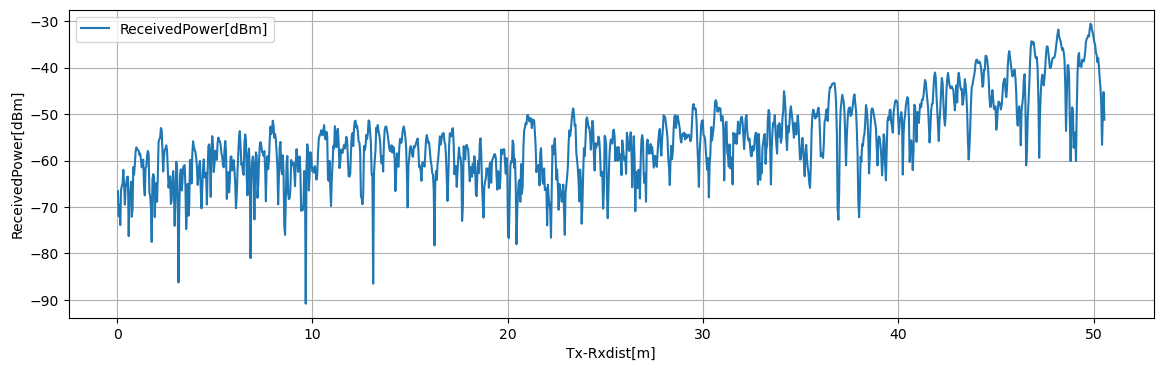

The data file committed next to this chart (first rows):
Tx-Rxdist[m], Volt[V], ReceivedPower[dBm], 1step_diff[dB]
0.03925, 0.2556, -66.6, 5.399
0.0785, 0.1882, -72, 2.338
0.1177, 0.2174, -69.66, 4.232
0.157, 0.1645, -73.89, 7.545
0.1963, 0.2588, -66.34, 0.8345
0.2355, 0.2692, -65.51, 0.54
0.2747, 0.276, -64.97, 2.954
0.314, 0.3129, -62.02, 3.241
0.3533, 0.2724, -65.26, 4.243
0.3925, 0.2193, -69.5, 3.616
0.4318, 0.2646, -65.88, 1.26
0.471, 0.2803, -64.62, 1.089
0.5102, 0.2939, -63.54, 0.0632
0.5495, 0.2947, -63.47, 12.81
0.5887, 0.1346, -76.28, 9.29
0.628, 0.2507, -66.99, 0.1508
0.6673, 0.2526, -66.84, 2.285
0.7065, 0.2812, -64.55, 7.569
0.7458, 0.1866, -72.12, 1.533
0.785, 0.2057, -70.59, 9.146
0.8243, 0.3201, -61.44, 1.592
0.8635, 0.3002, -63.04, 2.22
0.9028, 0.3279, -60.82, 2.692
0.942, 0.3615, -58.12, 0.94
0.9812, 0.3733, -57.18, 0.37
1.02, 0.3687, -57.55, 0.128
1.06, 0.3671, -57.68, 0.268
1.099, 0.3637, -57.95, 0.839
1.138, 0.3532, -58.79, 0.269
1.177, 0.3566, -58.52, 1.343
1.217, 0.3398, -59.86, 1.605
1.256, 0.3197, -61.47, 1.393
1.295, 0.3372, -60.08, 0.251
1.335, 0.3403, -59.82, 5.697
1.374, 0.2691, -65.52, 1.991
1.413, 0.2442, -67.51, 5.895
1.452, 0.3179, -61.62, 0.2773
1.492, 0.3214, -61.34, 2.476
1.531, 0.3523, -58.86, 0.92
1.57, 0.3638, -57.94, 0.5973
1.609, 0.3563, -58.54, 8.343
1.649, 0.252, -66.88, 0.696
1.688, 0.2434, -67.58, 2.65
1.727, 0.2102, -70.23, 7.299
1.766, 0.119, -77.53, 13.56
1.806, 0.2885, -63.97, 1.051
1.845, 0.3016, -62.92, 0.556
1.884, 0.2947, -63.48, 8.703
1.923, 0.1859, -72.18, 6.447
1.962, 0.2665, -65.73, 0.906
2.002, 0.2778, -64.83, 4.058
2.041, 0.2271, -68.88, 5.684
2.08, 0.2981, -63.2, 7.236
2.119, 0.3886, -55.96, 0.548
2.159, 0.3954, -55.42, 0.332
2.198, 0.3996, -55.08, 2.079
2.237, 0.4255, -53.01, 0.3387
2.276, 0.4213, -53.34, 4.424
2.316, 0.366, -57.77, 4.592
2.355, 0.3086, -62.36, 3.191
... 1,228 more rows
